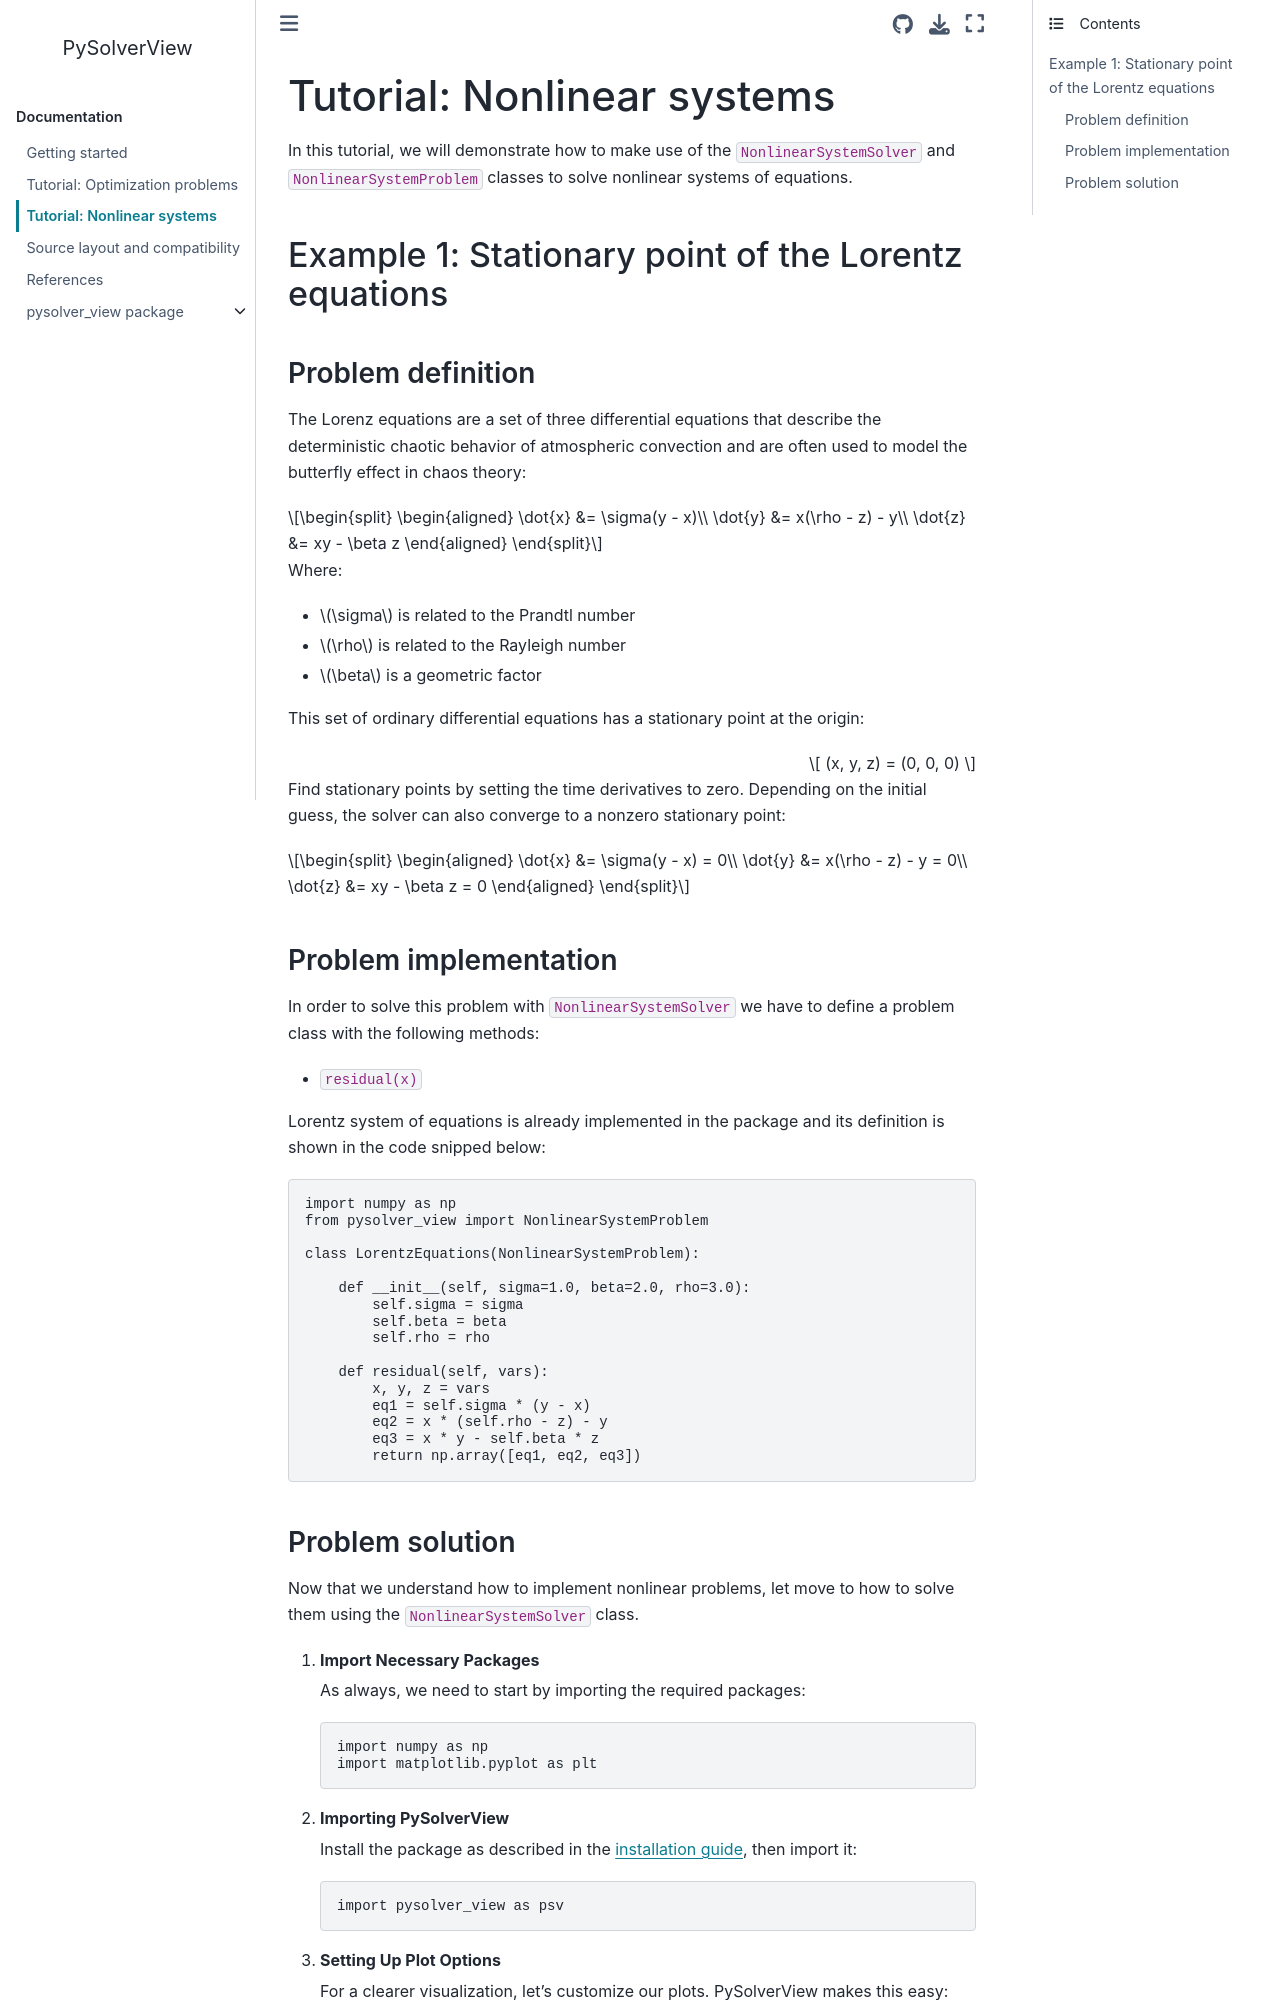

repository: turbo-sim/pysolver_view · page: tutorial_nonlinear_system.html · generator: sphinx

.. _nonlinear-system-tutorial:

Tutorial: Nonlinear systems
=======================================

In this tutorial, we will demonstrate how to make use of the :code:`NonlinearSystemSolver` and :code:`NonlinearSystemProblem` classes to solver nonlinear systems of equations


Example 1: Stationary point of the Lorentz equations
------------------------------------------------------

Problem definition
^^^^^^^^^^^^^^^^^^^^^^^^

The Lorenz equations are a set of three differential equations that describe the deterministic chaotic behavior of atmospheric convection and are often used to model the butterfly effect in chaos theory:

.. math::

    \begin{align}
    \dot{x} &= \sigma(y - x)\\
    \dot{y} &= x(\rho - z) - y\\
    \dot{z} &= xy - \beta z
    \end{align}

Where:

- :math:`\sigma` is related to the Prandtl number
- :math:`\rho` is related to the Rayleigh number
- :math:`\beta` is a geometric factor


This set of ordinary differential equations has an stationary point at the origin:

.. math::
    (x, y, z) = (0, 0, 0)

We can solve for this stationary point by setting the time derivatives to zero:

.. math::

    \begin{align}
    \dot{x} &= \sigma(y - x) = 0\\
    \dot{y} &= x(\rho - z) - y = 0\\
    \dot{z} &= xy - \beta z = 0
    \end{align}



Problem implementation
^^^^^^^^^^^^^^^^^^^^^^^^

In order to solve this problem with :code:`NonlinearSystemSolver` we have to define a problem class with the following methods:

- :code:`get_values(x)`

Lorentz system of equations is already implemented in the package and its definition is shown in the code snipped below:

.. code-block:: python

    class LorentzEquations(NonlinearSystemProblem):

        def __init__(self, sigma=1.0, beta=2.0, rho=3.0):
            self.sigma = sigma
            self.beta = beta
            self.rho = rho

        def get_values(self, vars):
            x, y, z = vars
            eq1 = self.sigma * (y - x)
            eq2 = x * (self.rho - z) - y
            eq3 = x * y - self.beta * z
            return np.array([eq1, eq2, eq3])
